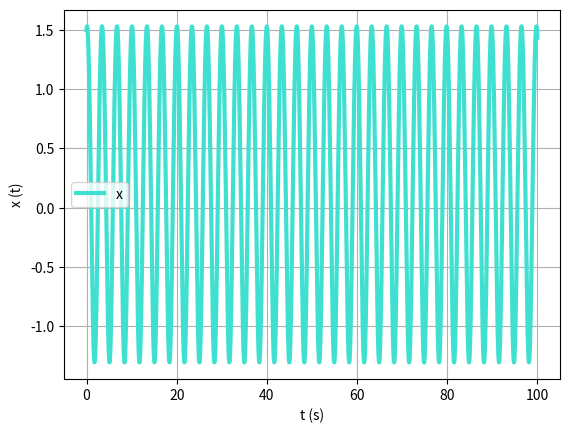

Reproduce this figure in Python.
import numpy as np
import matplotlib.pyplot as plt

# Tempo inicial e final
ti = 0
tf = 100

# Variáveis
m = 0.5
k = 2
alpha = -0.1
beta = 0.02
xxEqui = 0

# Posição inicial
xx0 = 1.5
# Velocidade inicial
vx0 = 0.5
# Aceleração inicial
ax0 = 0

# dt incremento do tempo e n numero de intervalos
dt = 0.001
n = int((tf - ti) / dt)

# Vetor tempo (n+1 para garantir que nao falta o ultimo dado (Ex: t[10]))
t = np.linspace(ti, tf, n + 1)

# Vetor velocidade (empty e não zeros para não alterar 
# muito o resultado se faltar analisar um dado)
xx = np.empty(n + 1)
vx = np.empty(n + 1)
ax = np.empty(n + 1)

# Introduzir x0 e v0 nos vetores da posição e velocidade
xx[0] = xx0
vx[0] = vx0
ax[0] = ax0

# Soma das amplitudes máximas (x[i-1] < x[i] > x[i-1])
amps = 0
# Array de tempos (o seu tamanho é o número de amplitudes máximas encontradas (para fazer a média))
tAmps = []
periodoArray = []

# Preencher os vetores
for i in range(n):    
    ax[i] = (-k * xx[i] - 3 * alpha * xx[i]**2 + 4 * beta * xx[i]**3) / m
    vx[i + 1] = vx[i] + ax[i] * dt
    xx[i + 1] = xx[i] + vx[i + 1] * dt
    
    # Somar as amplitudes médias encontradas e adicionar o t destas no array
    if (xx[i - 1] < xx[i]) and (xx[i] > xx[i + 1]):
        amps += xx[i]
        tAmps.append(t[i])

    
# Array de periodos
for i in range(1, len(tAmps)):
    periodoArray.append(tAmps[i] - tAmps[i-1])    
    
# Periodo = soma dos periodos / numero destes encontradas
periodo = sum(periodoArray) / len(periodoArray)        
# Amplitude = soma das amplitudes / numero destas encontradas
amplitude = amps / len(tAmps)
    

print("┏━━━━━━━━━━━━━━━━━━━━━━━━━━━━━┓")
print("┃                             ┃")
print("┃           Ex 1-c            ┃")
print("┃                             ┃")
print("┣━━━━━━━━━━━━━━━━━━━━━━━━━━━━━┫")
print("┃  -Número de ciclos >        ┃")
print("┃     - %-8s              ┃" % len(tAmps))
print("┃                             ┃")
print("┃  -Amplitude média >         ┃")
print("┃     - %-8s              ┃" % np.round(amplitude, 4))
print("┃  -Amplitude Maxima >        ┃")
print("┃     - %-8s              ┃" % np.round(np.max(xx), 4))
print("┃  -Amplitude Minima >        ┃")
print("┃     - %-8s              ┃" % np.round(np.min(xx), 4))
print("┃                             ┃")
print("┃  -Periodo Médio >           ┃")
print("┃     - %-8s              ┃" % np.round(periodo, 4))
print("┃  -Periodo Maximo >          ┃")
print("┃     - %-8s              ┃" % np.round(np.max(periodoArray), 4))
print("┃  -Periodo Minimo>           ┃")
print("┃     - %-8s              ┃" % np.round(np.min(periodoArray), 4))
print("┃                             ┃")
print("┃  -Frequència Média>         ┃")
print("┃     - %-8s              ┃" % np.round(1 / periodo, 4))
print("┃  -Frequència Maxima >       ┃")
print("┃     - %-8s              ┃" % np.round(1 / np.min(periodoArray), 4))
print("┃  -Frequència Minima >       ┃")
print("┃     - %-8s              ┃" % np.round(1 / np.max(periodoArray), 4))
print("┃                             ┃")
print("┗━━━━━━━━━━━━━━━━━━━━━━━━━━━━━┛")

# Plot
plt.plot(t, xx, label="x",  linestyle='-', linewidth=3, color="turquoise")
plt.xlabel("t (s)")
plt.ylabel("x (t)")
plt.legend()     
plt.grid()
plt.show()
    